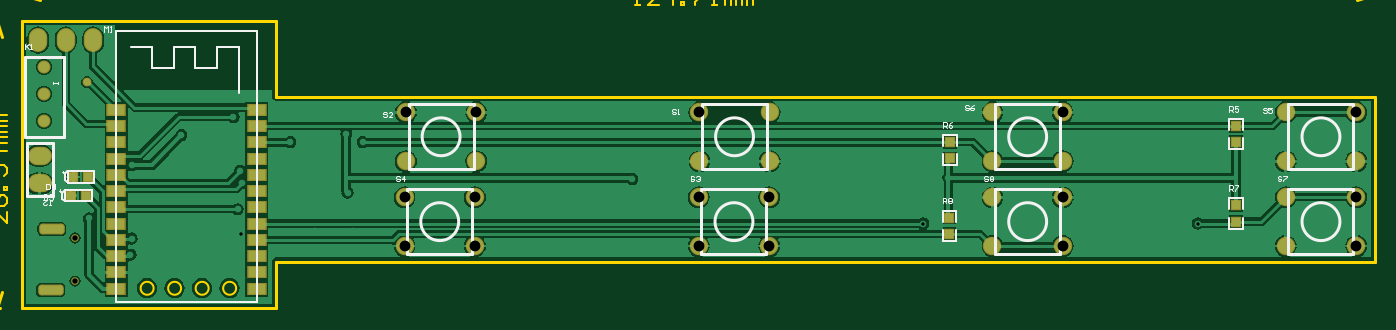
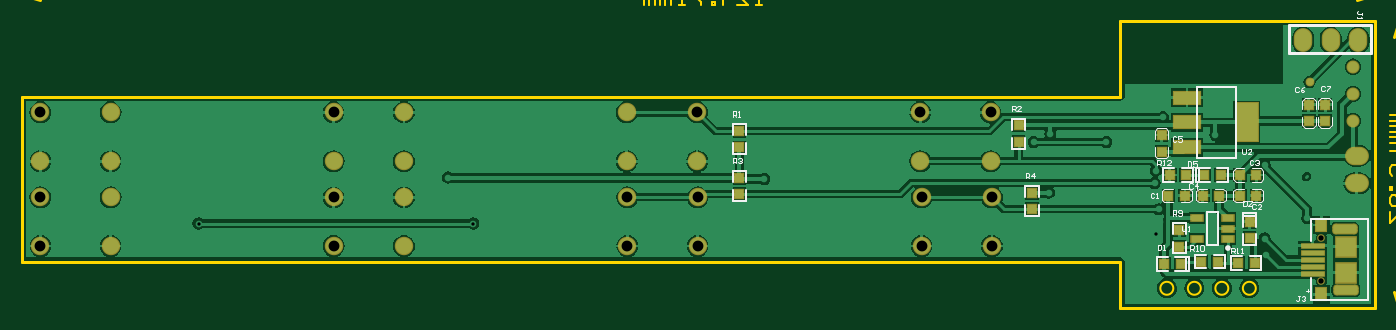
Circuit board: 12 layer files. Board 127.7 x 30.2 mm.
- drill: smartbox-RoundHoles.TXT (1658 bytes)
- drill: smartbox-SlotHoles.TXT (198 bytes)
- bottom_copper: smartbox.GBL (39280 bytes)
- bottom_silk: smartbox.GBO (9287 bytes)
- paste: smartbox.GBP (1364 bytes)
- bottom_mask: smartbox.GBS (2750 bytes)
- outline: smartbox.GKO (538 bytes)
- outline: smartbox.GM1 (2037 bytes)
- top_copper: smartbox.GTL (34376 bytes)
- top_silk: smartbox.GTO (7532 bytes)
- paste: smartbox.GTP (863 bytes)
- top_mask: smartbox.GTS (2244 bytes)

=== drill: smartbox-RoundHoles.TXT ===
M48
;Layer_Color=9474304
;FILE_FORMAT=2:5
INCH,LZ
;TYPE=PLATED
T1F00S00C0.01200
T3F00S00C0.02362
T4F00S00C0.03300
T5F00S00C0.03937
;TYPE=NON_PLATED
T6F00S00C0.01968
%
T01
X049Y0257142
X0499811Y0265311
X0494Y02755
X04815Y02725
X04835Y02885
X04955Y0305
X0509Y0282
X0564Y0274
X05645Y02575
X06Y0257
X0599689Y0265311
X06015Y0276
X0587Y02735
X05955Y02915
X0581Y0295
X0567Y0293
X05655Y030665
X0623Y02875
X0621Y0277122
X06215Y0258
X04605
X046Y02745
X04605Y0288933
X04635Y030665
X0395Y03045
X0392Y0288
X0394Y02815
X0397Y0269
X03815Y027
X03725Y02715
X03545Y0271
X0351Y02565
X0367Y02569
X0383Y02575
X0401Y02555
X03795Y02895
X03645Y0288
X0353Y029
X03545Y0307
X03715Y0305
X0296Y0295
X029Y0297843
X0287Y0307685
X027Y0308
X0269661Y0295
X02715Y0283
X0269Y0275
X02825Y0274858
X02905Y02765
X02925Y02625
X02785
X02835Y02555
X027
X0251559Y0256
Y0261595
X025Y0266
X02505Y02705
X0252Y028
X02515Y02845
X02445Y02875
X02335Y02885
X0227
X023Y02975
X0212Y0298
Y02865
X0199Y028675
X01975Y0297
X02005Y0308
X0187Y0286
X0186Y02705
X0179Y0271
X0176Y0258
X01765Y02525
X0176Y02435
X01985Y02405
X0223Y02395
X02325Y02425
X0243Y02435
X025215Y02455
X02115Y0254
X0212Y0259815
Y02665
X01965Y026724
X0249Y0304
X0299Y0255
X02025Y0323
X0195Y0322
X01957Y03168
X0191Y0317
X0184Y03185
T03
X018Y0302657
Y03125
Y0322343
T04
X01785Y028
Y029
X0178Y0332
X0188
X0198
T05
X063165Y0257142
Y0274858
Y0288
Y0305717
X0657241
Y0288
Y0274858
Y0257142
X0550591Y0257142
Y0274858
Y0288
Y0305716
X0525
Y0288
Y0274858
Y0257142
X0443795
Y0274858
X0444Y0288
Y0305716
X0418409
Y0288
X0418205Y0274858
Y0257142
X0336795
Y0274858
X0337295Y0288
Y0305716
X0311704
Y0288
X0311205Y0274858
Y0257142
T06
X0191358Y0244328
Y0260076
M30

=== drill: smartbox-SlotHoles.TXT ===
M48
;Layer_Color=9474304
;FILE_FORMAT=2:5
INCH,LZ
;TYPE=PLATED
T2F00S00C0.01575
;TYPE=NON_PLATED
%
G90
G05
T02
G00X0180236Y0241178
M15
G01X0184764
M16
G00X018063Y0263225
M15
G01X0185158
M16
M17
M30

=== bottom_copper: smartbox.GBL (39280 bytes, source omitted) ===
=== bottom_silk: smartbox.GBO (9287 bytes, source omitted) ===
=== paste: smartbox.GBP ===
G04*
G04 #@! TF.GenerationSoftware,Altium Limited,Altium Designer,18.1.9 (240)*
G04*
G04 Layer_Color=128*
%FSLAX24Y24*%
%MOIN*%
G70*
G01*
G75*
%ADD15R,0.0300X0.0300*%
%ADD16R,0.0300X0.0300*%
%ADD36R,0.0394X0.0472*%
%ADD37R,0.0827X0.0157*%
%ADD38R,0.0748X0.0709*%
%ADD39R,0.0413X0.0236*%
%ADD40R,0.0984X0.0472*%
%ADD41R,0.0787X0.1378*%
D15*
X22800Y28300D02*
D03*
X23400D02*
D03*
X22100D02*
D03*
X21500D02*
D03*
X24050D02*
D03*
X24650D02*
D03*
X23450Y27550D02*
D03*
X22850D02*
D03*
X23500Y25150D02*
D03*
X22900D02*
D03*
X21570Y25100D02*
D03*
X22170D02*
D03*
X21500Y27550D02*
D03*
X22100D02*
D03*
X24700D02*
D03*
X24100D02*
D03*
X24850Y25050D02*
D03*
X24250D02*
D03*
D16*
X24950Y29150D02*
D03*
Y29750D02*
D03*
X19000Y30250D02*
D03*
Y30850D02*
D03*
X30150Y30100D02*
D03*
Y29500D02*
D03*
X40300Y29300D02*
D03*
Y29900D02*
D03*
Y28200D02*
D03*
Y27600D02*
D03*
X29650Y27650D02*
D03*
Y27050D02*
D03*
X19600Y30250D02*
D03*
Y30850D02*
D03*
X24300Y25696D02*
D03*
Y26296D02*
D03*
X21750Y26000D02*
D03*
Y26600D02*
D03*
D36*
X19136Y26480D02*
D03*
Y23960D02*
D03*
D37*
X19461Y24708D02*
D03*
Y25732D02*
D03*
Y25476D02*
D03*
Y24964D02*
D03*
Y25220D02*
D03*
D38*
X18250Y25690D02*
D03*
Y24750D02*
D03*
D39*
X22539Y25976D02*
D03*
Y26350D02*
D03*
Y26724D02*
D03*
X23661D02*
D03*
Y25976D02*
D03*
D40*
X24024Y30206D02*
D03*
Y29300D02*
D03*
Y31111D02*
D03*
D41*
X21859Y30206D02*
D03*
M02*

=== bottom_mask: smartbox.GBS ===
G04*
G04 #@! TF.GenerationSoftware,Altium Limited,Altium Designer,18.1.9 (240)*
G04*
G04 Layer_Color=16711935*
%FSLAX24Y24*%
%MOIN*%
G70*
G01*
G75*
%ADD18R,0.0380X0.0380*%
%ADD19R,0.0380X0.0380*%
%ADD21O,0.0671X0.0867*%
%ADD22C,0.0671*%
G04:AMPARAMS|DCode=23|XSize=92.6mil|YSize=39.5mil|CornerRadius=11.9mil|HoleSize=0mil|Usage=FLASHONLY|Rotation=0.000|XOffset=0mil|YOffset=0mil|HoleType=Round|Shape=RoundedRectangle|*
%AMROUNDEDRECTD23*
21,1,0.0926,0.0157,0,0,0.0*
21,1,0.0689,0.0395,0,0,0.0*
1,1,0.0237,0.0344,-0.0079*
1,1,0.0237,-0.0344,-0.0079*
1,1,0.0237,-0.0344,0.0079*
1,1,0.0237,0.0344,0.0079*
%
%ADD23ROUNDEDRECTD23*%
%ADD24C,0.0277*%
%ADD25O,0.0867X0.0671*%
%ADD26C,0.0474*%
%ADD27C,0.0320*%
%ADD42R,0.0474X0.0552*%
%ADD43R,0.0907X0.0237*%
%ADD44R,0.0828X0.0789*%
%ADD45R,0.0493X0.0316*%
%ADD46R,0.1064X0.0552*%
%ADD47R,0.0867X0.1458*%
D18*
X22800Y28300D02*
D03*
X23400D02*
D03*
X22100D02*
D03*
X21500D02*
D03*
X24050D02*
D03*
X24650D02*
D03*
X23450Y27550D02*
D03*
X22850D02*
D03*
X23500Y25150D02*
D03*
X22900D02*
D03*
X21570Y25100D02*
D03*
X22170D02*
D03*
X21500Y27550D02*
D03*
X22100D02*
D03*
X24700D02*
D03*
X24100D02*
D03*
X24850Y25050D02*
D03*
X24250D02*
D03*
D19*
X24950Y29150D02*
D03*
Y29750D02*
D03*
X19000Y30250D02*
D03*
Y30850D02*
D03*
X30150Y30100D02*
D03*
Y29500D02*
D03*
X40300Y29300D02*
D03*
Y29900D02*
D03*
Y28200D02*
D03*
Y27600D02*
D03*
X29650Y27650D02*
D03*
Y27050D02*
D03*
X19600Y30250D02*
D03*
Y30850D02*
D03*
X24300Y25696D02*
D03*
Y26296D02*
D03*
X21750Y26000D02*
D03*
Y26600D02*
D03*
D21*
X17800Y33200D02*
D03*
X18800D02*
D03*
X19800D02*
D03*
D22*
X31170Y30572D02*
D03*
X33730D02*
D03*
X31170Y28800D02*
D03*
X33730D02*
D03*
X44400Y28800D02*
D03*
X41841D02*
D03*
X44400Y30572D02*
D03*
X41841D02*
D03*
X52500D02*
D03*
X55059D02*
D03*
X52500Y28800D02*
D03*
X55059D02*
D03*
X65724Y28800D02*
D03*
X63165D02*
D03*
X65724Y30572D02*
D03*
X63165D02*
D03*
X52500Y27486D02*
D03*
X55059D02*
D03*
X52500Y25714D02*
D03*
X55059D02*
D03*
X33680D02*
D03*
X31120D02*
D03*
X33680Y27486D02*
D03*
X31120D02*
D03*
X41820D02*
D03*
X44380D02*
D03*
X41820Y25714D02*
D03*
X44380D02*
D03*
X63165Y27486D02*
D03*
X65724D02*
D03*
X63165Y25714D02*
D03*
X65724D02*
D03*
D23*
X18289Y26323D02*
D03*
X18250Y24118D02*
D03*
D24*
X19136Y24433D02*
D03*
Y26008D02*
D03*
D25*
X17850Y29000D02*
D03*
Y28000D02*
D03*
D26*
X18000Y30266D02*
D03*
Y31250D02*
D03*
Y32234D02*
D03*
D27*
X19570Y31680D02*
D03*
D42*
X19136Y26480D02*
D03*
Y23960D02*
D03*
D43*
X19461Y24708D02*
D03*
Y25732D02*
D03*
Y25476D02*
D03*
Y24964D02*
D03*
Y25220D02*
D03*
D44*
X18250Y25690D02*
D03*
Y24750D02*
D03*
D45*
X22539Y25976D02*
D03*
Y26350D02*
D03*
Y26724D02*
D03*
X23661D02*
D03*
Y25976D02*
D03*
D46*
X24024Y30206D02*
D03*
Y29300D02*
D03*
Y31111D02*
D03*
D47*
X21859Y30206D02*
D03*
M02*

=== outline: smartbox.GKO ===
G04*
G04 #@! TF.GenerationSoftware,Altium Limited,Altium Designer,18.1.9 (240)*
G04*
G04 Layer_Color=16711935*
%FSLAX24Y24*%
%MOIN*%
G70*
G01*
G75*
%ADD10C,0.0100*%
%ADD13C,0.0060*%
D10*
X17200Y23450D02*
Y33900D01*
Y23450D02*
X26450D01*
Y25150D01*
X66400D01*
Y31150D01*
X26450D02*
X66400D01*
X26450D02*
Y33900D01*
X17200D02*
X26450D01*
D13*
X24996Y24177D02*
G03*
X24996Y24177I-236J0D01*
G01*
X23996D02*
G03*
X23996Y24177I-236J0D01*
G01*
X22996D02*
G03*
X22996Y24177I-236J0D01*
G01*
X21996Y24177D02*
G03*
X21996Y24177I-236J0D01*
G01*
M02*

=== outline: smartbox.GM1 ===
G04*
G04 #@! TF.GenerationSoftware,Altium Limited,Altium Designer,18.1.9 (240)*
G04*
G04 Layer_Color=16711935*
%FSLAX24Y24*%
%MOIN*%
G70*
G01*
G75*
%ADD10C,0.0100*%
%ADD13C,0.0060*%
D10*
X17250Y34850D02*
X17850Y35050D01*
X17250Y34850D02*
X17850Y34650D01*
X65750D02*
X66350Y34850D01*
X65750Y35050D02*
X66350Y34850D01*
X17250D02*
X39331D01*
X43949D02*
X66350D01*
X17250Y34750D02*
Y35350D01*
X66350Y34750D02*
Y34950D01*
X16100Y24050D02*
X16300Y23450D01*
X16500Y24050D01*
X16300Y33900D02*
X16500Y33300D01*
X16100D02*
X16300Y33900D01*
Y23450D02*
Y26406D01*
Y30624D02*
Y33900D01*
X16100Y23450D02*
X16400D01*
X16200Y33900D02*
X16350D01*
D13*
X39491Y34490D02*
X39691D01*
X39591D01*
Y35090D01*
X39491Y34990D01*
X40390Y34490D02*
X39991D01*
X40390Y34890D01*
Y34990D01*
X40290Y35090D01*
X40090D01*
X39991Y34990D01*
X40890Y34490D02*
Y35090D01*
X40590Y34790D01*
X40990D01*
X41190Y34490D02*
Y34590D01*
X41290D01*
Y34490D01*
X41190D01*
X41690Y35090D02*
X42090D01*
Y34990D01*
X41690Y34590D01*
Y34490D01*
X42290D02*
X42490D01*
X42390D01*
Y35090D01*
X42290Y34990D01*
X42790Y34490D02*
Y34890D01*
X42890D01*
X42990Y34790D01*
Y34490D01*
Y34790D01*
X43090Y34890D01*
X43190Y34790D01*
Y34490D01*
X43389D02*
Y34890D01*
X43489D01*
X43589Y34790D01*
Y34490D01*
Y34790D01*
X43689Y34890D01*
X43789Y34790D01*
Y34490D01*
X16660Y26965D02*
Y26566D01*
X16260Y26965D01*
X16160D01*
X16060Y26866D01*
Y26666D01*
X16160Y26566D01*
X16060Y27565D02*
X16160Y27365D01*
X16360Y27165D01*
X16560D01*
X16660Y27265D01*
Y27465D01*
X16560Y27565D01*
X16460D01*
X16360Y27465D01*
Y27165D01*
X16660Y27765D02*
X16560D01*
Y27865D01*
X16660D01*
Y27765D01*
X16060Y28665D02*
Y28265D01*
X16360D01*
X16260Y28465D01*
Y28565D01*
X16360Y28665D01*
X16560D01*
X16660Y28565D01*
Y28365D01*
X16560Y28265D01*
X16660Y29165D02*
X16060D01*
X16360Y28865D01*
Y29265D01*
X16660Y29465D02*
X16260D01*
Y29565D01*
X16360Y29665D01*
X16660D01*
X16360D01*
X16260Y29765D01*
X16360Y29865D01*
X16660D01*
Y30064D02*
X16260D01*
Y30164D01*
X16360Y30264D01*
X16660D01*
X16360D01*
X16260Y30364D01*
X16360Y30464D01*
X16660D01*
M02*

=== top_copper: smartbox.GTL (34376 bytes, source omitted) ===
=== top_silk: smartbox.GTO (7532 bytes, source omitted) ===
=== paste: smartbox.GTP ===
G04*
G04 #@! TF.GenerationSoftware,Altium Limited,Altium Designer,18.1.9 (240)*
G04*
G04 Layer_Color=8421504*
%FSLAX24Y24*%
%MOIN*%
G70*
G01*
G75*
%ADD15R,0.0300X0.0300*%
%ADD16R,0.0300X0.0300*%
%ADD17R,0.0630X0.0394*%
D15*
X19075Y28225D02*
D03*
X19625D02*
D03*
X18975Y27550D02*
D03*
X19525D02*
D03*
D16*
X50934Y26750D02*
D03*
Y26150D02*
D03*
X61350Y27200D02*
D03*
Y26600D02*
D03*
Y29484D02*
D03*
Y30084D02*
D03*
X50950Y28900D02*
D03*
Y29500D02*
D03*
D17*
X20632Y24169D02*
D03*
Y28303D02*
D03*
Y28893D02*
D03*
Y29484D02*
D03*
Y30074D02*
D03*
Y30665D02*
D03*
Y25941D02*
D03*
Y25350D02*
D03*
Y27712D02*
D03*
Y27122D02*
D03*
Y26531D02*
D03*
X25750Y24169D02*
D03*
Y24759D02*
D03*
Y25350D02*
D03*
Y25941D02*
D03*
Y26531D02*
D03*
Y27122D02*
D03*
Y27712D02*
D03*
Y28303D02*
D03*
Y28893D02*
D03*
Y29484D02*
D03*
Y30074D02*
D03*
Y30665D02*
D03*
X20632Y24759D02*
D03*
M02*

=== top_mask: smartbox.GTS ===
G04*
G04 #@! TF.GenerationSoftware,Altium Limited,Altium Designer,18.1.9 (240)*
G04*
G04 Layer_Color=8388736*
%FSLAX24Y24*%
%MOIN*%
G70*
G01*
G75*
%ADD18R,0.0380X0.0380*%
%ADD19R,0.0380X0.0380*%
%ADD20R,0.0710X0.0474*%
%ADD21O,0.0671X0.0867*%
%ADD22C,0.0671*%
G04:AMPARAMS|DCode=23|XSize=92.6mil|YSize=39.5mil|CornerRadius=11.9mil|HoleSize=0mil|Usage=FLASHONLY|Rotation=0.000|XOffset=0mil|YOffset=0mil|HoleType=Round|Shape=RoundedRectangle|*
%AMROUNDEDRECTD23*
21,1,0.0926,0.0157,0,0,0.0*
21,1,0.0689,0.0395,0,0,0.0*
1,1,0.0237,0.0344,-0.0079*
1,1,0.0237,-0.0344,-0.0079*
1,1,0.0237,-0.0344,0.0079*
1,1,0.0237,0.0344,0.0079*
%
%ADD23ROUNDEDRECTD23*%
%ADD24C,0.0277*%
%ADD25O,0.0867X0.0671*%
%ADD26C,0.0474*%
%ADD27C,0.0320*%
D18*
X19075Y28225D02*
D03*
X19625D02*
D03*
X18975Y27550D02*
D03*
X19525D02*
D03*
D19*
X50934Y26750D02*
D03*
Y26150D02*
D03*
X61350Y27200D02*
D03*
Y26600D02*
D03*
Y29484D02*
D03*
Y30084D02*
D03*
X50950Y28900D02*
D03*
Y29500D02*
D03*
D20*
X20632Y24169D02*
D03*
Y28303D02*
D03*
Y28893D02*
D03*
Y29484D02*
D03*
Y30074D02*
D03*
Y30665D02*
D03*
Y25941D02*
D03*
Y25350D02*
D03*
Y27712D02*
D03*
Y27122D02*
D03*
Y26531D02*
D03*
X25750Y24169D02*
D03*
Y24759D02*
D03*
Y25350D02*
D03*
Y25941D02*
D03*
Y26531D02*
D03*
Y27122D02*
D03*
Y27712D02*
D03*
Y28303D02*
D03*
Y28893D02*
D03*
Y29484D02*
D03*
Y30074D02*
D03*
Y30665D02*
D03*
X20632Y24759D02*
D03*
D21*
X17800Y33200D02*
D03*
X18800D02*
D03*
X19800D02*
D03*
D22*
X31170Y30572D02*
D03*
X33730D02*
D03*
X31170Y28800D02*
D03*
X33730D02*
D03*
X44400Y28800D02*
D03*
X41841D02*
D03*
X44400Y30572D02*
D03*
X41841D02*
D03*
X52500D02*
D03*
X55059D02*
D03*
X52500Y28800D02*
D03*
X55059D02*
D03*
X65724Y28800D02*
D03*
X63165D02*
D03*
X65724Y30572D02*
D03*
X63165D02*
D03*
X52500Y27486D02*
D03*
X55059D02*
D03*
X52500Y25714D02*
D03*
X55059D02*
D03*
X33680D02*
D03*
X31120D02*
D03*
X33680Y27486D02*
D03*
X31120D02*
D03*
X41820D02*
D03*
X44380D02*
D03*
X41820Y25714D02*
D03*
X44380D02*
D03*
X63165Y27486D02*
D03*
X65724D02*
D03*
X63165Y25714D02*
D03*
X65724D02*
D03*
D23*
X18289Y26323D02*
D03*
X18250Y24118D02*
D03*
D24*
X19136Y24433D02*
D03*
Y26008D02*
D03*
D25*
X17850Y29000D02*
D03*
Y28000D02*
D03*
D26*
X18000Y30266D02*
D03*
Y31250D02*
D03*
Y32234D02*
D03*
D27*
X19570Y31680D02*
D03*
M02*

